Run: headless pygame with SDL's dummy video driver; simulated clock (each Clock.tick advances the game by its frame time, no real sleeping); random seed 0; keys injected as events and as key.get_pressed() state; mouse plan: one left click at the window centre at the start of phase 2, then a move to the lower-right quarter at the start of phase 3.
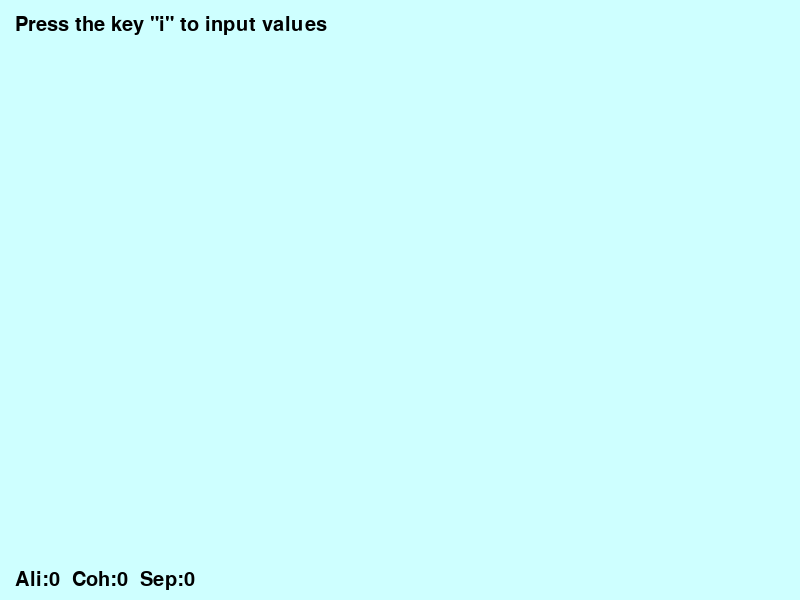
Frame 1 of 4 · flips 1–60 · no input
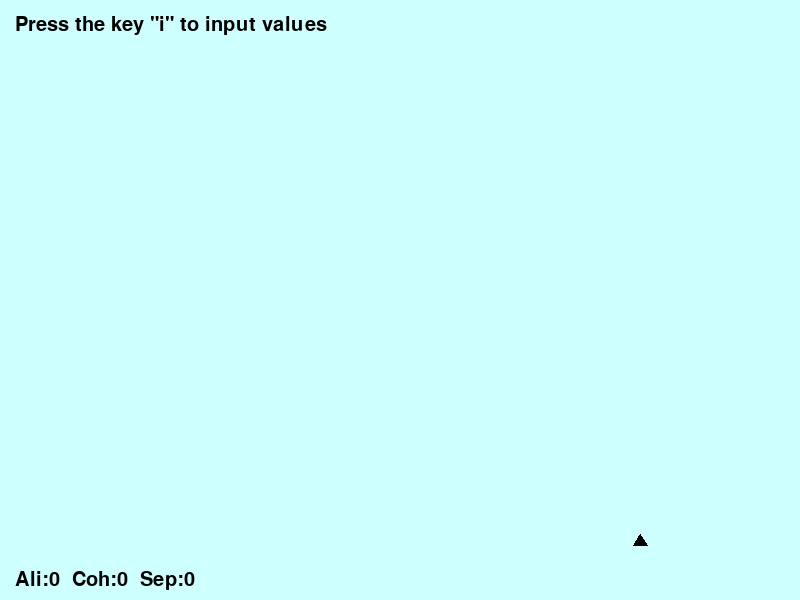
Frame 2 of 4 · flips 61–180 · clicked the window centre · tapped SPACE, RETURN · held RIGHT (→), D
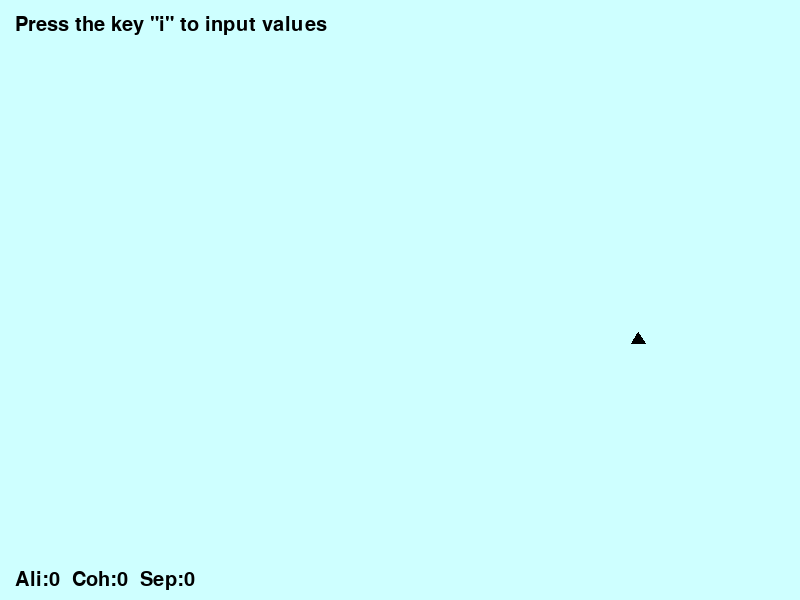
Frame 3 of 4 · flips 181–300 · moved the mouse to the lower-right quarter · held DOWN (↓), S
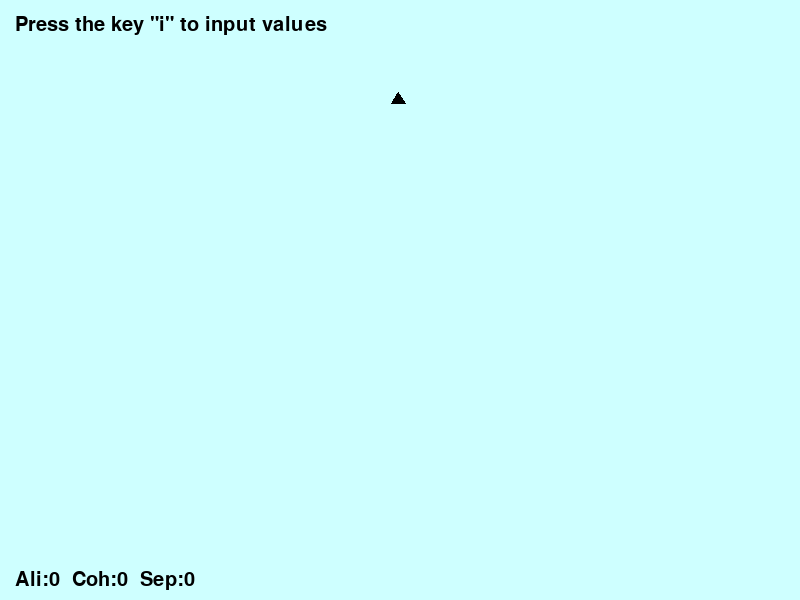
Frame 4 of 4 · flips 301–420 · held LEFT (←), A, UP (↑), W

The pygame program that drew these frames:

import pygame 
import math 
import random 
from sys import exit
from pygame.math import Vector2 as vec


class Boid(pygame.sprite.Sprite):
    def __init__(self,x,y):
        super().__init__()
        
        self.side = 15        
        self.h = math.sqrt(3)/2 * self.side        
        
        self.image= pygame.Surface((self.side, int(self.h)), pygame.SRCALPHA) 
        
        
        self.rect = self.image.get_rect(center=(x, y))
        
        self.vec=vec(self.rect.centerx,self.rect.centery)
        self.velocity = vec(random.choice([3,2-1,1,2,3]), random.choice([3,2-1,1,2,3]))
        
        self.max_speed = 4
        
        
        
        self.perception_radius = 100 

        points = [        
            (self.side/2, 0),        # top        
            (0, self.h),             # bottom left        
            (self.side, self.h)      # bottom right        
        ]        
        
        pygame.draw.polygon(self.image, (0, 0, 0), points)    

        
        
        


    
        
        
    

                
    
    def seperation(self,Boidgroup):
        steering = vec(0, 0)
        for Boid in Boidgroup:
            if Boid!= self:
                distance=(self.vec - Boid.vec).length()
                if distance<self.perception_radius and distance>0:
                    diff = self.vec - Boid.vec 
                    diff = diff.normalize() / distance
                    steering += diff
                    
        return steering                
        
    def alignment (self,Boidgroup):
        avg_velocity=vec(0,0)
        count=0
        for Boid in Boidgroup:
            if Boid!= self:
                distance=(self.vec - Boid.vec).length()
                if distance<self.perception_radius:
                    avg_velocity=avg_velocity+Boid.velocity
                    count += 1
        if count > 0:
            avg_velocity /= count 
        return avg_velocity    
    
    
    def cohesion(self,Boidgroup):
        avg_pos=vec(0,0)
        count=0
        for Boid in Boidgroup:
            if Boid!= self:
                distance=(self.vec - Boid.vec).length()
                if distance<self.perception_radius:
                    avg_pos += Boid.vec 
                    count += 1
        if count >0:
            avg_pos /= count 
            return avg_pos-self.vec
        return vec(0, 0)  # no neighbours, no force    
        
        
 
    
    def barrier(self):
        margin = 50
        turn_factor = 0.5
    
        if self.rect.centerx < margin:
            self.velocity.x += turn_factor
        if self.rect.centerx > 800 - margin:
            self.velocity.x -= turn_factor
        if self.rect.centery < margin:
            self.velocity.y += turn_factor
        if self.rect.centery > 600 - margin:
            self.velocity.y -= turn_factor    
        
        
        
        
        
        
        
        
        
    def update(self, Boidgroup,x,y,z):
        sep = self.seperation(Boidgroup)
        ali = self.alignment(Boidgroup)
        coh = self.cohesion(Boidgroup)    
        
        self.velocity += sep * (0.04+(0.01*z))
        self.velocity += ali * (0.04+(0.01*x))
        self.velocity += coh * (0.04+(0.01*y))
        
        
        
        if self.velocity.length() > self.max_speed:
            self.velocity = self.velocity.normalize() * self.max_speed
            
        self.barrier()    
        
        self.vec += self.velocity
        self.rect.center = (int(self.vec.x), int(self.vec.y))
        
        
        
        
     
 
pygame.init()
screen = pygame.display.set_mode((800,600))
pygame.display.set_caption('Boids')
clock = pygame.time.Clock() 

buffer_timer=pygame.USEREVENT + 1
buffer_state=False 



Boidgroup= pygame.sprite.Group()
    
        
        
    
x, y, z = 0, 0, 0 
input_text = ""
input_active = False
font_input = pygame.font.SysFont(None, 30)       
        

        
        
while True: 
    screen.fill((206,255,255))

    for event in pygame.event.get():
        if event.type==pygame.QUIT:        
            pygame.quit()        
            exit()
            
        if event.type == pygame.KEYDOWN:
            if event.key == pygame.K_i:
                input_active = True
                input_text = ""
            elif input_active:
                if event.key == pygame.K_RETURN:
                    parts = input_text.split()
                    if len(parts) == 3:
                        try:
                            x, y, z = map(float, parts)
                        except:
                            pass 
                        input_active = False  
                        input_text = ""
                elif event.key == pygame.K_BACKSPACE:
                    input_text = input_text[:-1]
                else:
                    input_text += event.unicode 
    
        if event.type ==pygame.MOUSEBUTTONDOWN and not buffer_state:
            buffer_state=True
            mousepos = pygame.mouse.get_pos()
            Boidgroup.add(Boid(mousepos[0], mousepos[1]))
        
        
        if buffer_state:
            pygame.time.set_timer(buffer_timer, 10)    # change x to however long buffer should be 
            if event.type ==buffer_timer:
                buffer_state= False 
            
    if input_active:
        pygame.draw.rect(screen, (255,255,255), (10, 10, 300, 30))
        txt = font_input.render(input_text, True, (0,0,0))
        screen.blit(txt, (15, 15)) 
    else:
        #pygame.draw.rect(screen, (255,255,255), (10, 10, 300, 30))    
        message= 'Press the key "i" to input values'         
        txt = font_input.render(message, True, (0,0,0))        
        screen.blit(txt, (15, 15))        
               
    vals = font_input.render(f"Ali:{x}  Coh:{y}  Sep:{z}", True, (0,0,0))
    screen.blit(vals, (15, 570))



    
                        
                
    
            

    
    Boidgroup.update(Boidgroup,x,y,z)
    Boidgroup.draw(screen)
            
                        
            
            
    pygame.display.update()
    clock.tick(60)                  
